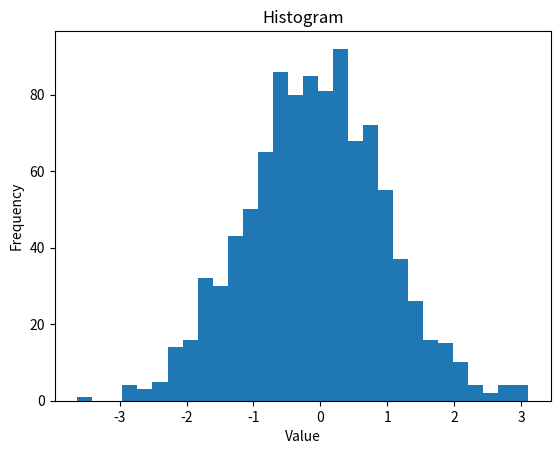

Write Python code to recreate this figure.
# Histogram

import matplotlib.pyplot as plt
import numpy as np

data = np.random.normal(loc=0, scale=1, size=1000)

fig, ax = plt.subplots()
ax.hist(data, bins=30)

ax.set_title("Histogram")
ax.set_xlabel("Value")
ax.set_ylabel("Frequency")

plt.show()